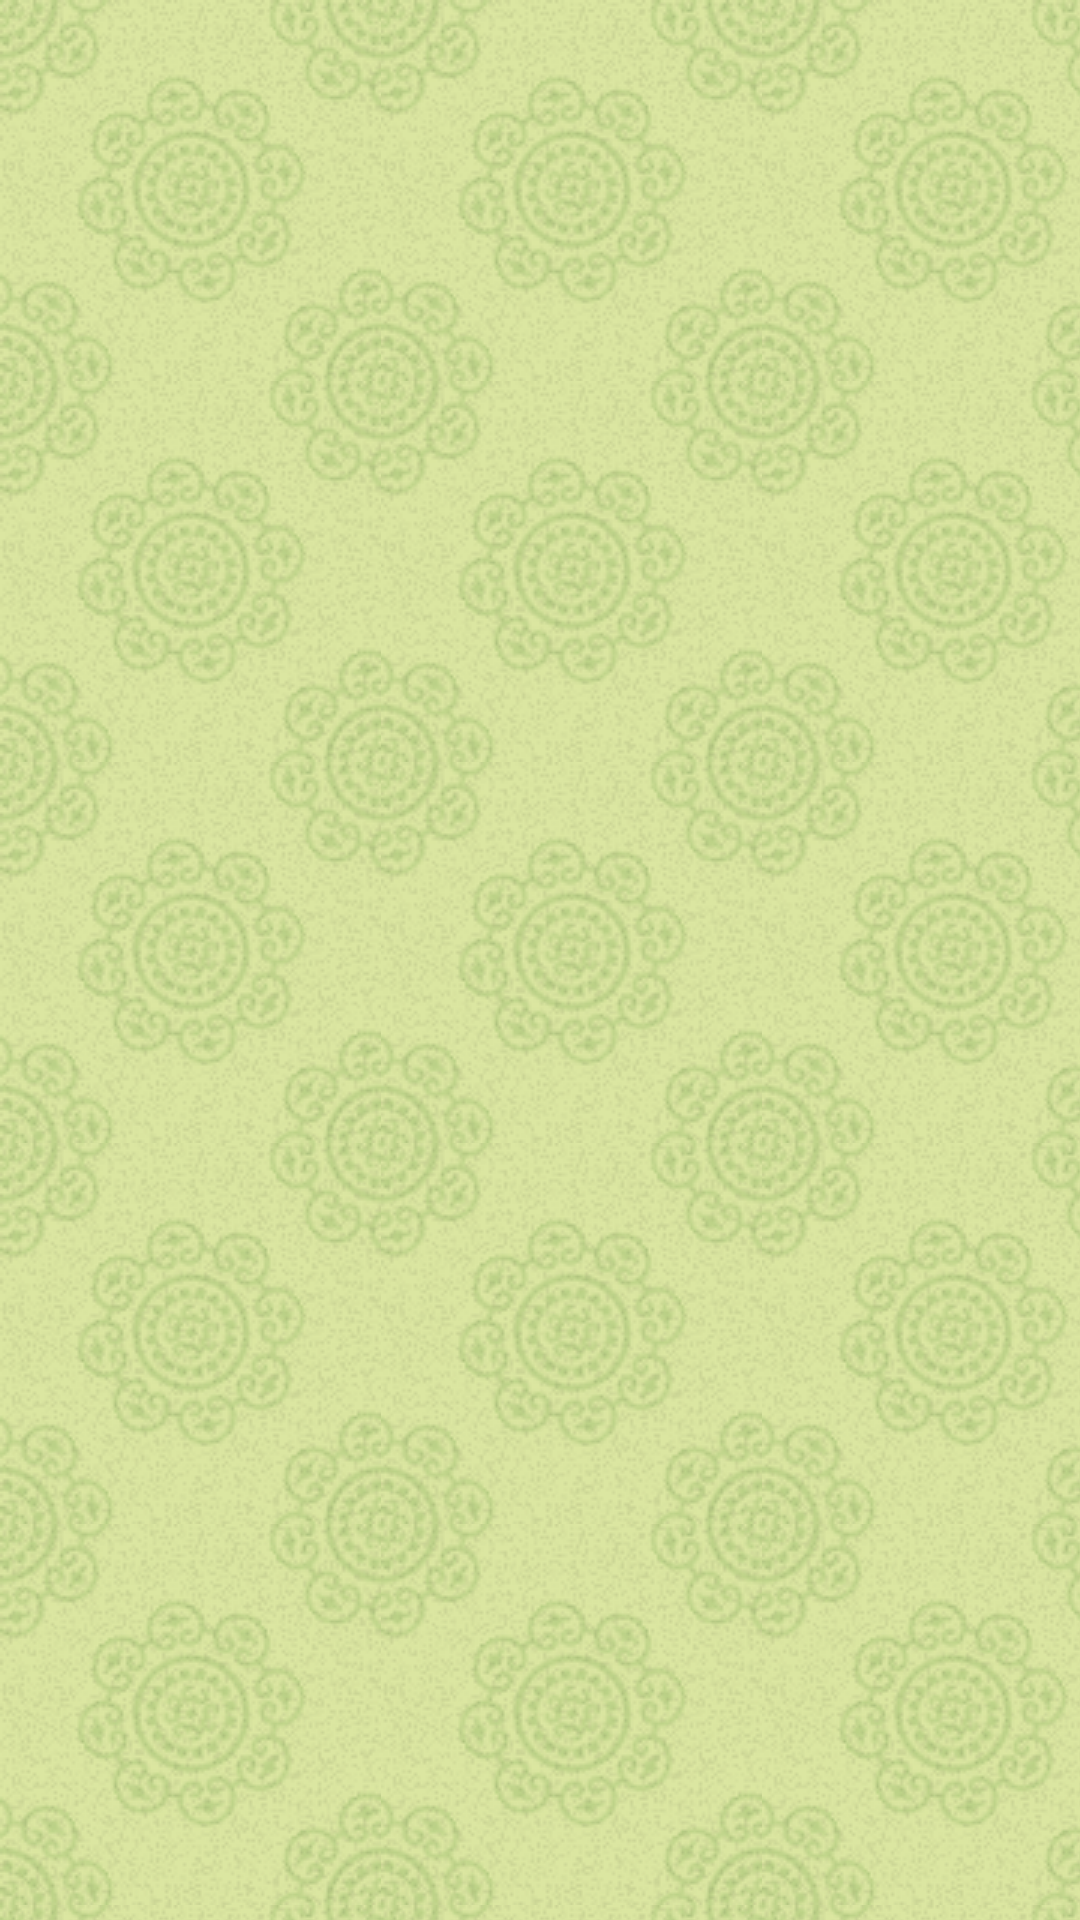

Reconstruct the res/layout file that produces this screen, plus the resources it refers to.
<!-- AndroidManifest.xml: application theme CustomTheme -->
<!-- res/layout/activity_main.xml -->
<?xml version="1.0" encoding="utf-8"?>
<LinearLayout xmlns:android="http://schemas.android.com/apk/res/android"
    xmlns:tools="http://schemas.android.com/tools"
    android:layout_width="match_parent"
    android:layout_height="match_parent"
    android:orientation="vertical"
    android:paddingBottom="@dimen/activity_vertical_margin"
    android:paddingLeft="@dimen/activity_horizontal_margin"
    android:paddingRight="@dimen/activity_horizontal_margin"
    android:paddingTop="@dimen/activity_vertical_margin"
    tools:context="com.groupify.prabhapattabiraman.groupme.MainActivity">

</LinearLayout>
<!-- resources referenced by this layout -->
<resources>
  <style name="CustomTheme" parent="AppTheme">
          <item name="android:windowBackground">@drawable/app_background</item>
          <item name="android:colorBackground">@color/colorPrimary</item>
          <item name="android:textColor">@color/purpleDark</item>
      </style>
  <style name="AppTheme" parent="Theme.AppCompat.Light.DarkActionBar">
          
          <item name="colorPrimary">@color/purple</item>
          <item name="colorPrimaryDark">@color/purpleDark</item>
          <item name="colorAccent">@color/colorAccent</item>
      </style>
  <!-- drawable app_background (drawable) -->
  <?xml version="1.0" encoding="utf-8"?>
  <bitmap xmlns:android="http://schemas.android.com/apk/res/android"
      android:src="@drawable/app_bg_tile"
      android:tileMode="repeat" />
  <color name="colorPrimary">#3F51B5</color>
  <color name="colorAccent">#FF4081</color>
  <!-- drawable app_bg_tile: png bitmap (drawable, 29345 bytes) -->
</resources>
